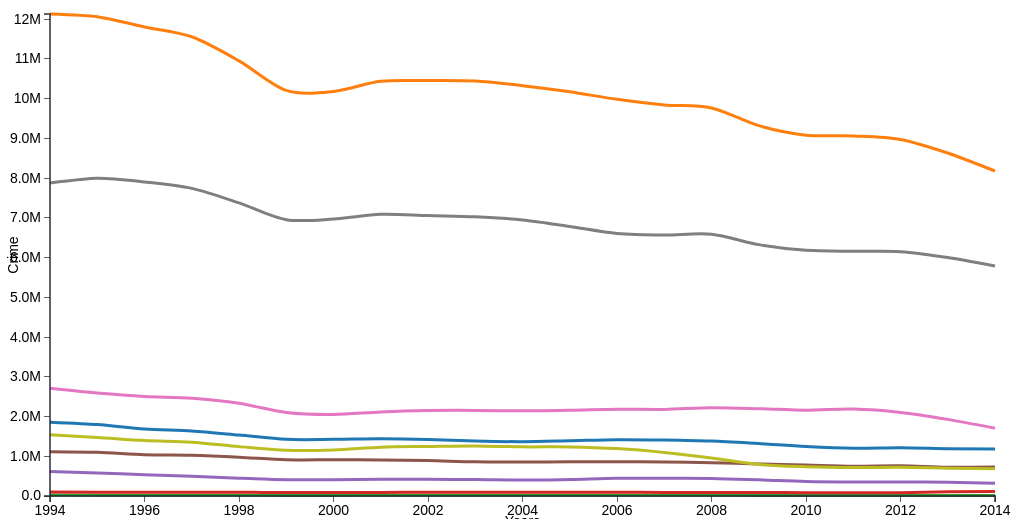
D3 v3 page, settled after 480 driven frames (8 s of simulated time); the page loaded 1 data file(s).


    d3.csv('Book1.csv', function(error, data) {
    data.forEach(function (d) {
        d.Year = +d.Year;
		d.Violent = +d.Violent;
        d.Property = +d.Property;
        d.Murder = +d.Murder;
        d.Rape = +d.Rape;
		d.Robbery = +d.Robbery;
		d.AggravatedAssault = +d.AggravatedAssault;
		d.Burglary = +d.Burglary;
		d.Larceny = +d.Larceny;
		d.MotorVehicleTheft = +d.MotorVehicleTheft;
    });

    var chart = drawLineGraph(data, 'Year', {
		'Violent': {column: 'Violent'},
        'Property': {column: 'Property'},
        'Murder': {column: 'Murder'},
        'Rape': {column: 'Rape'},
        'Robbery': {column: 'Robbery'},
        'Aggravated Assault': {column: 'AggravatedAssault'},
        'Burglary': {column: 'Burglary'},
        'Larceny': {column: 'Larceny'},
        'Motor Vehicle Theft': {column: 'MotorVehicleTheft'}
    }, {xAxis: 'Years', yAxis: 'Crime'});
    chart.bind("#graphLine");
    chart.render();

});

// ── line.js
function drawLineGraph(dataset, xName, yValues, axisLables) {
    var graphBox = {};
    var color = d3.scale.category10();
    graphBox.xAxisLable = axisLables.xAxis;
    graphBox.yAxisLable = axisLables.yAxis;

    graphBox.data = dataset;
    graphBox.margin = {top: 15, right: 60, bottom: 30, left: 50};
    graphBox.width = 650 - graphBox.margin.left - graphBox.margin.right;
    graphBox.height = 480 - graphBox.margin.top - graphBox.margin.bottom;

	// So we can pass the x and y as strings when creating the function
    graphBox.xFunct = function(d){return d[xName]};

	// For each yValues argument, create a yFunction
    function getYFn(column) {
        return function (d) {
            return d[column];
        };
    }

	// Object instead of array
    graphBox.yFuncts = [];
    for (var y  in yValues) {
        yValues[y].name = y;
        yValues[y].yFunct = getYFn(yValues[y].column); //Need this  list for the ymax function
        graphBox.yFuncts.push(yValues[y].yFunct);
    }

	//Formatter functions for the axes
    graphBox.formatAsNumber = d3.format(".0f");
    graphBox.formatAsDecimal = d3.format(".2f");
    graphBox.formatAsCurrency = d3.format("$.2f");
    graphBox.formatAsFloat = function (d) {
        if (d % 1 !== 0) {
            return d3.format(".2f")(d);
        } else {
            return d3.format(".0f")(d);
        }

    };
	graphBox.formatAsMil = d3.format(".2s");
    graphBox.xFormatter = graphBox.formatAsNumber;
    graphBox.yFormatter = graphBox.formatAsMil;

    graphBox.bisectYear = d3.bisector(graphBox.xFunct).left; //< Can be overridden in definition

	//Create scale functions
    graphBox.xScale = d3.scale.linear()
							.range([0, graphBox.width])
							.domain(d3.extent(graphBox.data, graphBox.xFunct)); //< Can be overridden in definition

	// Get the max of every yFunct
    graphBox.max = function (fn) {
        return d3.max(graphBox.data, fn);
    };
    graphBox.yScale = d3.scale.linear()
						.range([graphBox.height, 0])
						.domain([0, d3.max(graphBox.yFuncts.map(graphBox.max))]);

    graphBox.formatAsYear = d3.format("");

	//Create axis
    graphBox.xAxis = d3.svg.axis()
						.scale(graphBox.xScale)
						.orient("bottom")
						.tickFormat(graphBox.xFormatter); //< Can be overridden in definition

    graphBox.yAxis = d3.svg.axis()
							.scale(graphBox.yScale)
							.orient("left")
							.tickFormat(graphBox.yFormatter); //< Can be overridden in definition


	// Build line building functions
    function getYScaleFn(yObj) {
        return function (d) {
            return graphBox.yScale(yValues[yObj].yFunct(d));
        };
    }
    for (var yObj in yValues) {
        yValues[yObj].line = d3.svg.line().interpolate("cardinal").x(function (d) {
            return graphBox.xScale(graphBox.xFunct(d));
        }).y(getYScaleFn(yObj));
    }


    graphBox.svg;

	// Change chart size according to window size
    graphBox.update_svg_size = function () {
        graphBox.width = parseInt(graphBox.chartDiv.style("width"), 10) - (graphBox.margin.left + graphBox.margin.right);
        graphBox.height = parseInt(graphBox.chartDiv.style("height"), 10) - (graphBox.margin.top + graphBox.margin.bottom);

        /* Update the range of the scale with new width/height */
        graphBox.xScale.range([0, graphBox.width]);
        graphBox.yScale.range([graphBox.height, 0]);

        if (!graphBox.svg) {return false;}

        /* Else Update the axis with the new scale */
        graphBox.svg.select('.x.axis')
				.attr("transform", "translate(0," + graphBox.height + ")")
				.call(graphBox.xAxis);
        graphBox.svg.select('.x.axis .label')
				.attr("x", graphBox.width / 2);

        graphBox.svg.select('.y.axis')
				.call(graphBox.yAxis);
        graphBox.svg.select('.y.axis .label')
				.attr("x", -graphBox.height / 2);

        /* Force D3 to recalculate and update the line */
        for (var y  in yValues) {
            yValues[y].path.attr("d", yValues[y].line);
        }


        d3.selectAll(".focus.line").attr("y2", graphBox.height);

        graphBox.chartDiv.select('svg')
					.attr("width", graphBox.width + (graphBox.margin.left + graphBox.margin.right))
					.attr("height", graphBox.height + (graphBox.margin.top + graphBox.margin.bottom));

        graphBox.svg.select(".overlay").attr("width", graphBox.width).attr("height", graphBox.height);
        return graphBox;
    };

    graphBox.bind = function (selector) {
        graphBox.mainDiv = d3.select(selector);
        // Add all the divs to make it centered and responsive
        graphBox.mainDiv.append("div")
				.attr("class", "inner-wrapper")
				.append("div")
				.attr("class", "outer-box")
				.append("div")
				.attr("class", "inner-box");
        chartSelector = selector + " .inner-box";
        graphBox.chartDiv = d3.select(chartSelector);
        d3.select(window).on('resize.' + chartSelector, graphBox.update_svg_size);
        graphBox.update_svg_size();
        return graphBox;
    };

	// Render the chart
    graphBox.render = function () {
        //Create SVG element
        graphBox.svg = graphBox.chartDiv.append("svg")
				.attr("class", "chart-area")
				.attr("width", graphBox.width + (graphBox.margin.left + graphBox.margin.right))
				.attr("height", graphBox.height + (graphBox.margin.top + graphBox.margin.bottom))
				.append("g").attr("transform", "translate(" + graphBox.margin.left + "," + graphBox.margin.top + ")");

        // Draw Lines
        for (var y  in yValues) {
            yValues[y].path = graphBox.svg.append("path")
									.datum(graphBox.data)
									.attr("class", "line")
									.attr("d", yValues[y].line)
									.style("stroke", color(y))
									.attr("data-series", y)
									.on("mouseover", function () {
											focus.style("display", null);
										}).on("mouseout", function () {
											focus.transition().delay(700).style("display", "none");
										}).on("mousemove", mousemove);
									}


        // Draw Axis
        graphBox.svg.append("g")
				.attr("class", "x axis")
				.attr("transform", "translate(0," + graphBox.height + ")")
				.call(graphBox.xAxis)
				.append("text")
				.attr("class", "label")
				.attr("x", graphBox.width / 2)
				.attr("y", 30)
				.style("text-anchor", "middle")
				.text(graphBox.xAxisLable);

        graphBox.svg.append("g")
			.attr("class", "y axis")
			.call(graphBox.yAxis)
			.append("text")
			.attr("class", "label")
			.attr("transform", "rotate(-90)")
			.attr("y", -42)
			.attr("x", -graphBox.height / 2)
			.attr("dy", ".71em")
			.style("text-anchor", "middle")
			.text(graphBox.yAxisLable);

        //Draw tooltips
        var focus = graphBox.svg
					.append("g")
					.attr("class", "focus")
					.style("display", "none");

        for (var y  in yValues) {
            yValues[y].tooltip = focus.append("g");
            yValues[y].tooltip.append("circle").attr("r", 2);
            yValues[y].tooltip.append("rect").attr("x", 8).attr("y","-5").attr("width",21).attr("height",'0.75em');
            yValues[y].tooltip.append("text").attr("x", 9).attr("dy", ".5em");
        }

        // Year label
        focus.append("text").attr("class", "focus year").attr("x", 9).attr("y", 7);
        focus.append("line").attr("class", "focus line").attr("y1", 0).attr("y2", graphBox.height);

        //Draw legend
        var legend = graphBox.mainDiv.append('div').attr("class", "legend");
        for (var y  in yValues) {
            series = legend.append('div');
            series.append('div').attr("class", "series-marker").style("background-color", color(y));
            series.append('p').text(y);
            yValues[y].legend = series;
        }

        // Overlay to capture hover
        graphBox.svg.append("rect").attr("class", "overlay").attr("width", graphBox.width).attr("height", graphBox.height).on("mouseover", function () {
            focus.style("display", null);
        }).on("mouseout", function () {
            focus.style("display", "none");
        }).on("mousemove", mousemove);

        return graphBox;
        function mousemove() {
            var x0 = graphBox.xScale.invert(d3.mouse(this)[0]), i = graphBox.bisectYear(dataset, x0, 1), d0 = graphBox.data[i - 1], d1 = graphBox.data[i];
            try {
                var d = x0 - graphBox.xFunct(d0) > graphBox.xFunct(d1) - x0 ? d1 : d0;
            } catch (e) { return;}
            minY = graphBox.height;
            for (var y  in yValues) {
                yValues[y].tooltip.attr("transform", "translate(" + graphBox.xScale(graphBox.xFunct(d)) + "," + graphBox.yScale(yValues[y].yFunct(d)) + ")");
                yValues[y].tooltip.select("text").text(graphBox.yFormatter(yValues[y].yFunct(d)));
                minY = Math.min(minY, graphBox.yScale(yValues[y].yFunct(d)));
            }

            focus.select(".focus.line").attr("transform", "translate(" + graphBox.xScale(graphBox.xFunct(d)) + ")").attr("y1", minY);
            focus.select(".focus.year").text("Year: " + graphBox.xFormatter(graphBox.xFunct(d)));
        }

    };
    return graphBox;
}

### data: Book1.csv
Year, Violent, Property, Murder, Rape, Robbery, AggravatedAssault, Burglary, Larceny, MotorVehicleTheft
1994, 1857670, 12131873, 23326, 102216, 618949, 1113179, 2712774, 7879812, 1539287
1995, 1798792, 12063935, 21606, 97470, 580509, 1099207, 2593784, 7997710, 1472441
1996, 1688540, 11805323, 19645, 96252, 535594, 1037049, 2506400, 7904685, 1394238
1997, 1636096, 11558475, 18208, 96153, 498534, 1023201, 2460526, 7743760, 1354189
1998, 1533887, 10951827, 16974, 93144, 447186, 976583, 2332735, 7376311, 1242781
1999, 1426044, 10208334, 15522, 89411, 409371, 911740, 2100739, 6955520, 1152075
2000, 1425486, 10182584, 15586, 90178, 408016, 911706, 2050992, 6971590, 1160002
2001, 1439480, 10437189, 16037, 90863, 423557, 909023, 2116531, 7092267, 1228391
2002, 1423677, 10455277, 16229, 95235, 420806, 891407, 2151252, 7057379, 1246646
2003, 1383676, 10442862, 16528, 93883, 414235, 859030, 2154834, 7026802, 1261226
2004, 1367009, 10328255, 16137, 94635, 401326, 854911, 2143456, 6947685, 1237114
2005, 1390745, 10174754, 16740, 94347, 417438, 862220, 2155448, 6783447, 1235859
2006, 1418043, 9983568, 17030, 92757, 447403, 860853, 2183746, 6607013, 1192809
2007, 1408337, 9843481, 16929, 90427, 445125, 855856, 2179140, 6568572, 1095769
2008, 1382012, 9767915, 16272, 89000, 441855, 834885, 2222196, 6588873, 956846
2009, 1318398, 9320971, 15241, 88097, 408217, 806843, 2199125, 6327230, 794616
2010, 1246248, 9082887, 14748, 84767, 367832, 778901, 2159878, 6185867, 737142
2011, 1203564, 9063173, 14612, 83425, 354396, 751131, 2188005, 6159795, 715373
2012, 1214464, 8975438, 14827, 84376, 354522, 760739, 2103787, 6150598, 721053
2013, 1191988, 8632512, 14196, 108612, 345031, 724149, 1928465, 6004453, 699594
2014, 1181531, 8180456, 14081, 116186, 322464, 729800, 1707549, 5789848, 683059